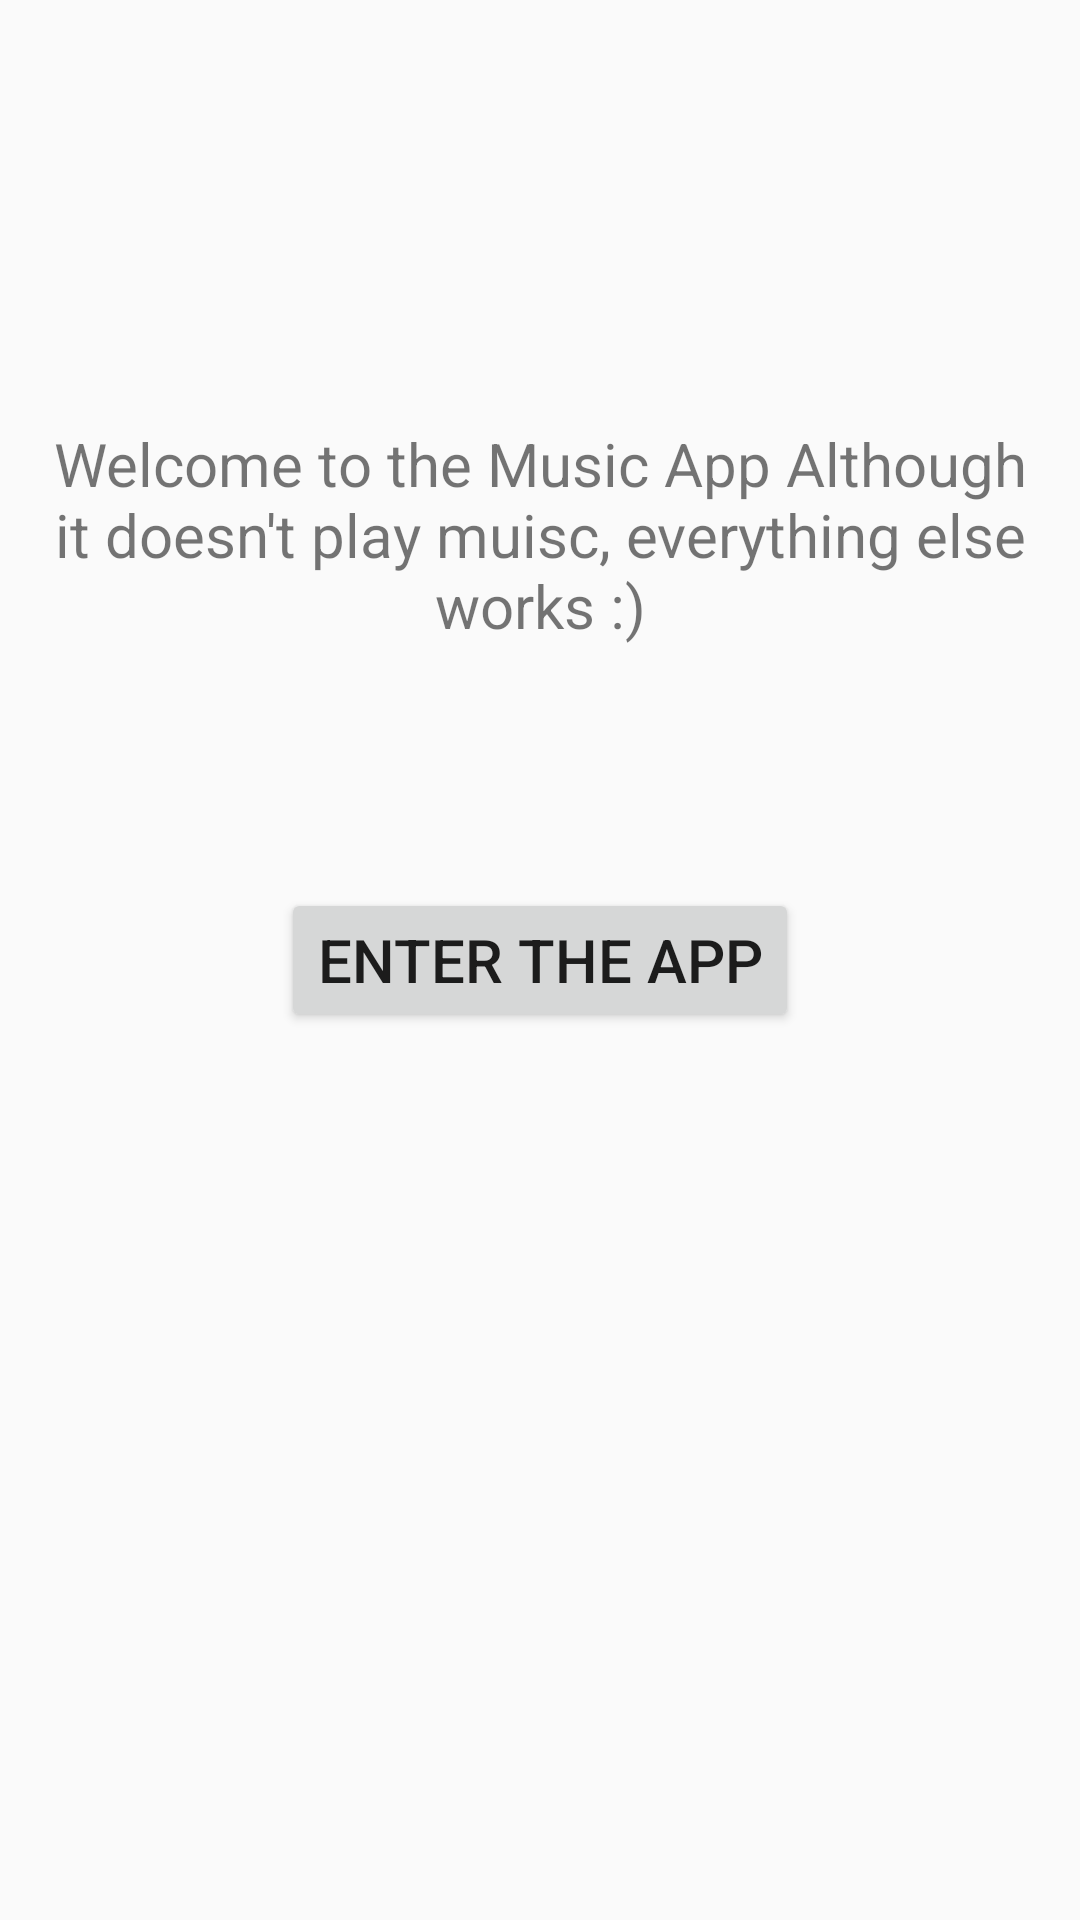

Here is an Android app screen rendered from its layout file. Give the layout XML and the strings, colors and styles it references.
<!-- AndroidManifest.xml: application theme AppTheme -->
<!-- res/layout/activity_main.xml -->
<?xml version="1.0" encoding="utf-8"?>
<androidx.constraintlayout.widget.ConstraintLayout xmlns:android="http://schemas.android.com/apk/res/android"
    xmlns:app="http://schemas.android.com/apk/res-auto"
    xmlns:tools="http://schemas.android.com/tools"
    android:layout_width="match_parent"
    android:layout_height="match_parent"
    tools:context=".MainActivity">

    <TextView
        android:layout_width="wrap_content"
        android:layout_height="wrap_content"
        android:layout_marginBottom="8dp"
        android:gravity="center"
        android:text="@string/everything"
        android:textSize="20sp"
        app:layout_constraintBottom_toTopOf="@+id/EnterTheApp"
        app:layout_constraintLeft_toLeftOf="parent"
        app:layout_constraintRight_toRightOf="parent"
        app:layout_constraintTop_toTopOf="parent"
        app:layout_constraintVertical_bias="0.65999997"
        tools:text="Welcome to the Music App \n Although it doesn't play muisc, everything else works \n :)" />

    <Button
        android:id="@+id/EnterTheApp"
        android:layout_width="wrap_content"
        android:layout_height="wrap_content"
        android:layout_marginStart="8dp"
        android:layout_marginLeft="8dp"
        android:layout_marginTop="8dp"
        android:layout_marginEnd="8dp"
        android:layout_marginRight="8dp"
        android:layout_marginBottom="8dp"
        android:text="@string/enter_the_app"
        android:textSize="20sp"
        app:layout_constraintBottom_toBottomOf="parent"
        app:layout_constraintEnd_toEndOf="parent"
        app:layout_constraintStart_toStartOf="parent"
        app:layout_constraintTop_toTopOf="parent" />

</androidx.constraintlayout.widget.ConstraintLayout>
<!-- resources referenced by this layout -->
<resources>
  <string name="enter_the_app">Enter the App</string>
  <string name="everything">Welcome to the Music App   Although it doesn\'t play muisc, everything else works   :)</string>
  <style name="AppTheme" parent="Theme.AppCompat.Light.DarkActionBar">
          
          <item name="colorPrimary">@color/colorPrimary</item>
          <item name="colorPrimaryDark">@color/colorPrimaryDark</item>
          <item name="colorAccent">@color/colorAccent</item>
      </style>
  <!-- not gathered from this repository: default colours our renderer supplied (Android Studio template values) -->
  <color name="colorPrimary">#FF6200EE</color>
  <color name="colorPrimaryDark">#FF3700B3</color>
  <color name="colorAccent">#FF03DAC5</color>
</resources>
